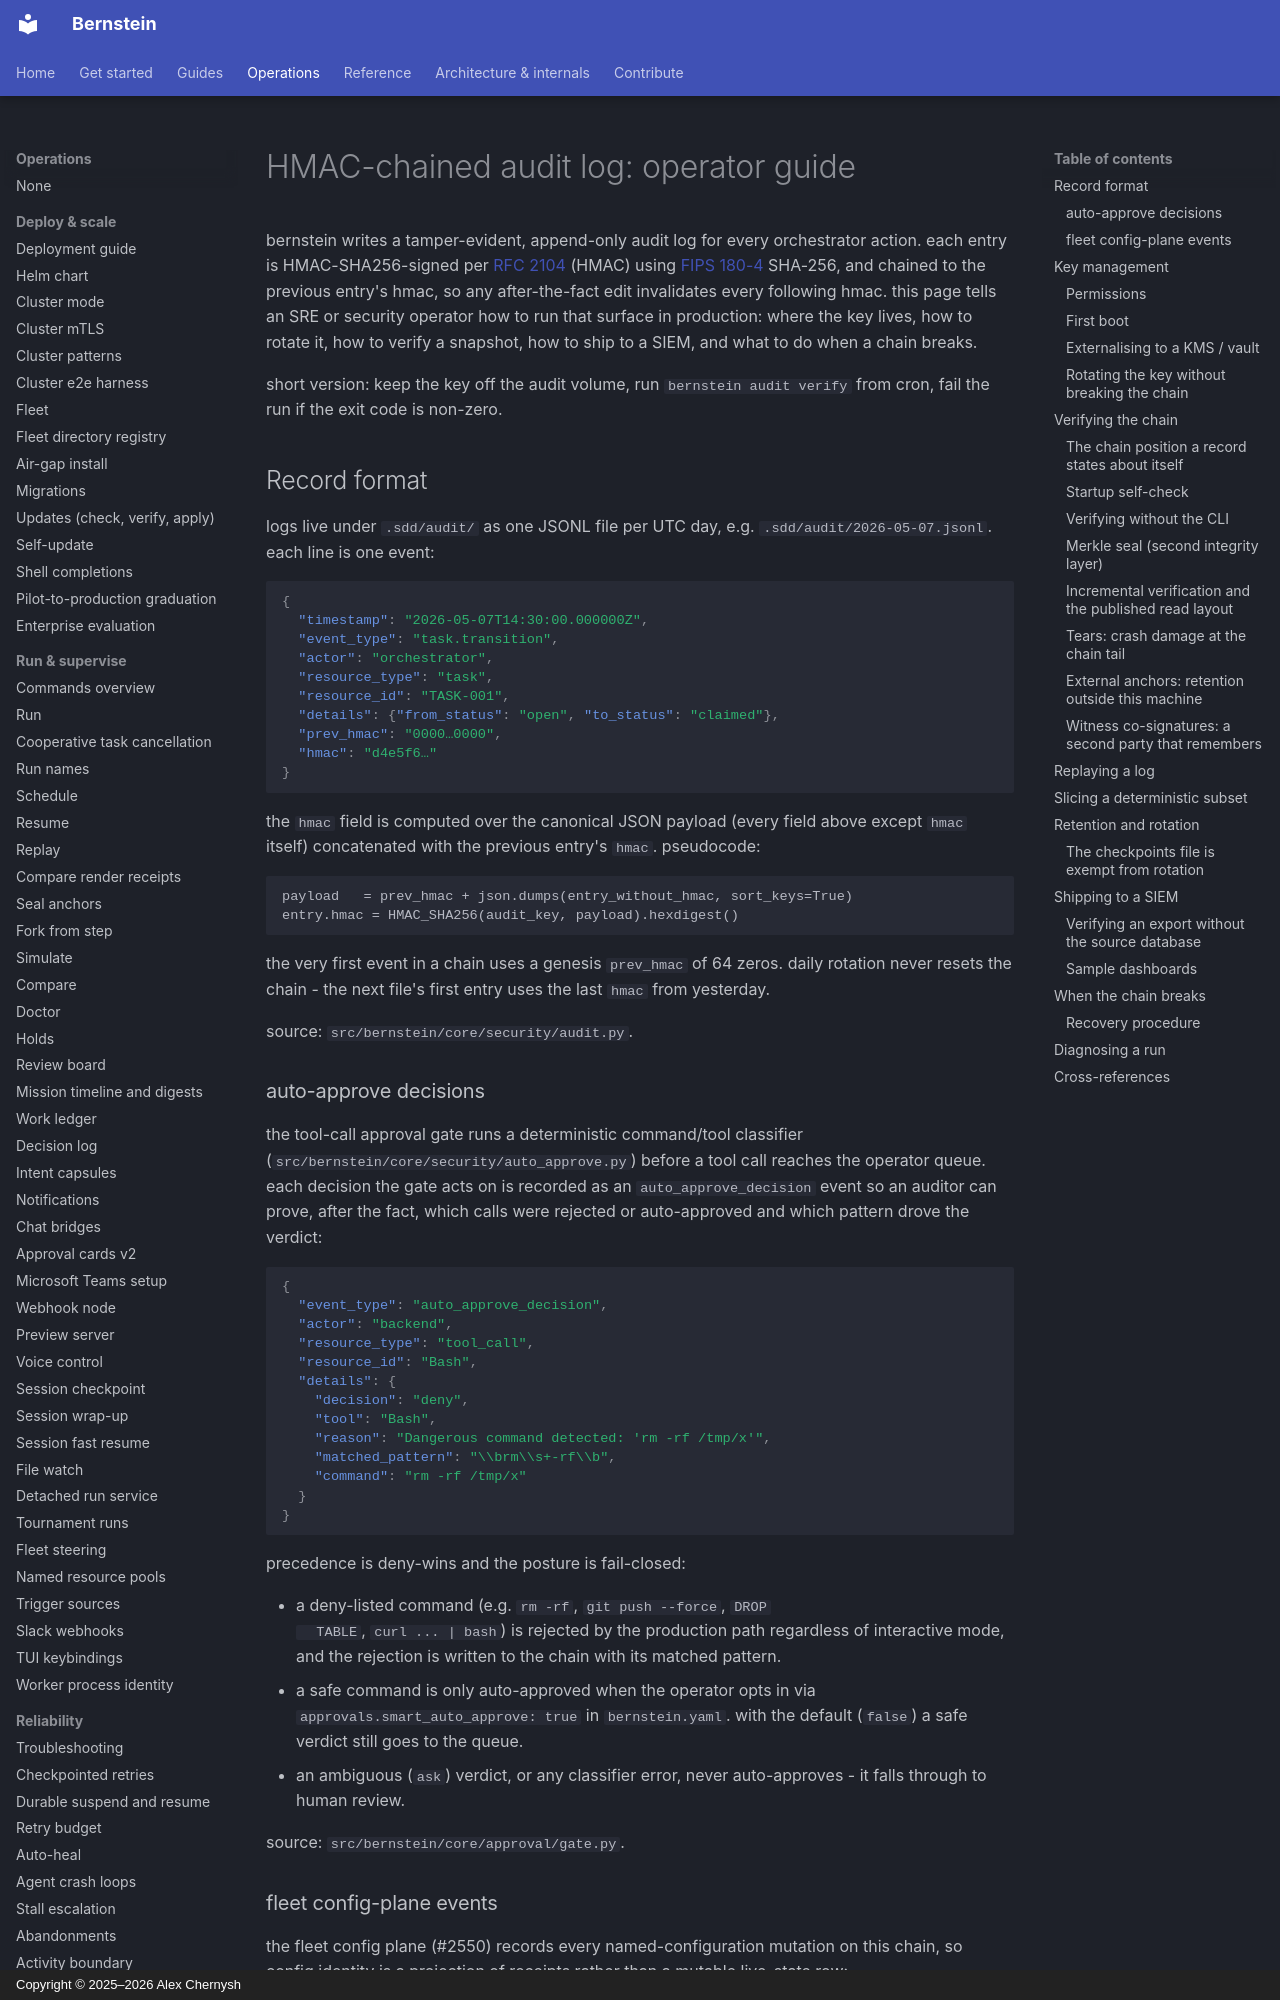

repository: sipyourdrink-ltd/bernstein · page: security/audit-log/index.html · generator: mkdocs · copyright: Copyright © 2025–2026 Alex Chernysh

# HMAC-chained audit log: operator guide

bernstein writes a tamper-evident, append-only audit log for every
orchestrator action. each entry is HMAC-SHA256-signed per
[RFC 2104](https://datatracker.ietf.org/doc/html/rfc2104) (HMAC) using
[FIPS 180-4](https://csrc.nist.gov/pubs/fips/180-4/upd1/final) SHA-256, and
chained to the previous entry's hmac, so any after-the-fact edit invalidates
every following hmac. this page tells an SRE or security operator how to
run that surface in production: where the key lives, how to rotate it,
how to verify a snapshot, how to ship to a SIEM, and what to do when a
chain breaks.

short version: keep the key off the audit volume, run
`bernstein audit verify` from cron, fail the run if the exit code is
non-zero.

## Record format

logs live under `.sdd/audit/` as one JSONL file per UTC day, e.g.
`.sdd/audit/2026-05-07.jsonl`. each line is one event:

```json
{
  "timestamp": "2026-05-07T14:30:00.000000Z",
  "event_type": "task.transition",
  "actor": "orchestrator",
  "resource_type": "task",
  "resource_id": "TASK-001",
  "details": {"from_status": "open", "to_status": "claimed"},
  "prev_hmac": "0000…0000",
  "hmac": "d4e5f6…"
}
```

the `hmac` field is computed over the canonical JSON payload (every
field above except `hmac` itself) concatenated with the previous
entry's `hmac`. pseudocode:

```
payload   = prev_hmac + json.dumps(entry_without_hmac, sort_keys=True)
entry.hmac = HMAC_SHA256(audit_key, payload).hexdigest()
```

the very first event in a chain uses a genesis `prev_hmac` of 64
zeros. daily rotation never resets the chain - the next file's first
entry uses the last `hmac` from yesterday.

source: `src/bernstein/core/security/audit.py`.

### auto-approve decisions

the tool-call approval gate runs a deterministic command/tool
classifier (`src/bernstein/core/security/auto_approve.py`) before a tool
call reaches the operator queue. each decision the gate acts on is
recorded as an `auto_approve_decision` event so an auditor can prove,
after the fact, which calls were rejected or auto-approved and which
pattern drove the verdict:

```json
{
  "event_type": "auto_approve_decision",
  "actor": "backend",
  "resource_type": "tool_call",
  "resource_id": "Bash",
  "details": {
    "decision": "deny",
    "tool": "Bash",
    "reason": "Dangerous command detected: 'rm -rf /tmp/x'",
    "matched_pattern": "\\brm\\s+-rf\\b",
    "command": "rm -rf /tmp/x"
  }
}
```

precedence is deny-wins and the posture is fail-closed:

- a deny-listed command (e.g. `rm -rf`, `git push --force`, `DROP
  TABLE`, `curl ... | bash`) is rejected by the production path
  regardless of interactive mode, and the rejection is written to the
  chain with its matched pattern.
- a safe command is only auto-approved when the operator opts in via
  `approvals.smart_auto_approve: true` in `bernstein.yaml`. with the
  default (`false`) a safe verdict still goes to the queue.
- an ambiguous (`ask`) verdict, or any classifier error, never
  auto-approves - it falls through to human review.

source: `src/bernstein/core/approval/gate.py`.
